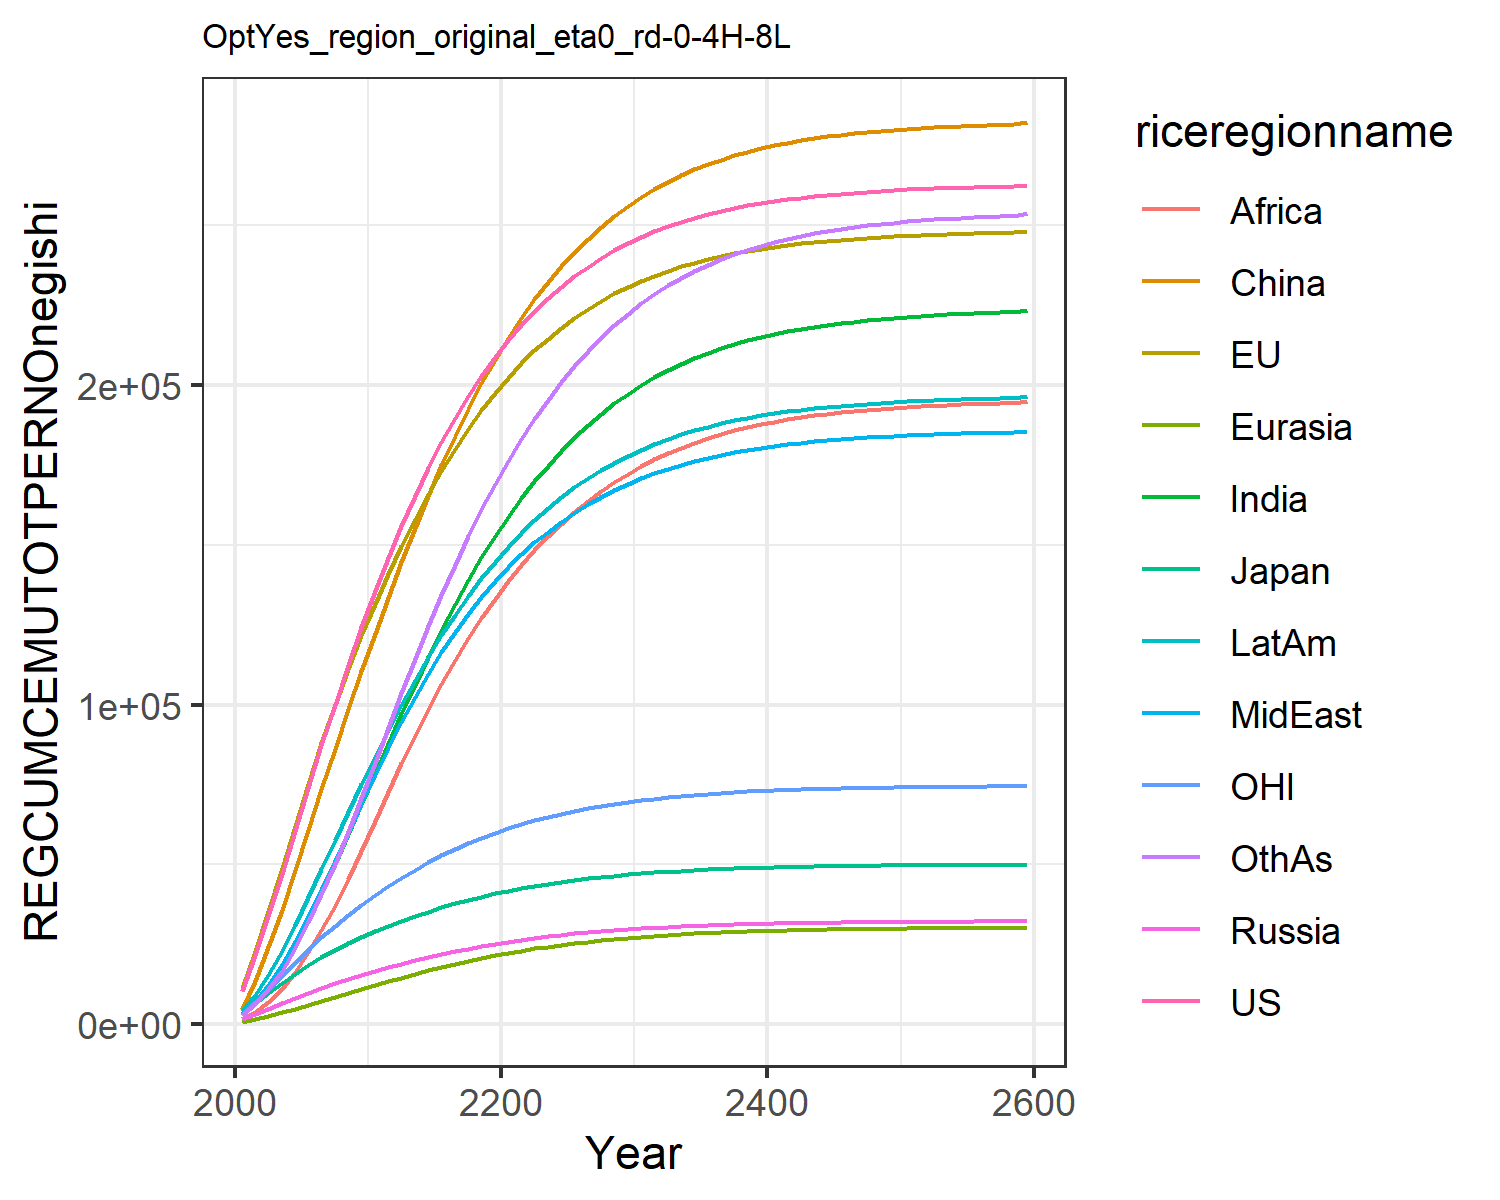

Source data for this figure (header and first rows):
10471.583288225787, 11233.581561390296, 3408.8074027030807, 1515.422798702511, 805.2580449182616, 4728.13558017395, 2807.516539984235, 2989.717781003734, 1672.8074224409202, 4034.422638470622, 3249.7453675439365, 2920.1460024579014
21579, 22891, 6617, 3166, 1651, 13636, 6733, 7085, 3943, 9205, 6823, 6411
33931, 35579, 9864, 4875, 2630, 24147, 11767, 12356, 7049, 15565, 10780, 11013
47050, 48788, 13010, 6570, 3711, 35793, 17878, 18716, 11134, 22964, 14952, 16820
60551, 62142, 15848, 8228, 4873, 48120, 25028, 26046, 16356, 31147, 19169, 23864
74029, 75249, 18473, 9835, 6090, 60720, 32948, 33998, 22547, 39761, 23277, 31914
87190, 87848, 20941, 11378, 7340, 73449, 41397, 42323, 29460, 48590, 27181, 40736
99970, 99826, 23237, 12842, 8601, 86111, 50260, 50935, 37060, 57502, 30853, 50233
112294, 111111, 25355, 14215, 9857, 98536, 59439, 59776, 45303, 66380, 34287, 60291
124119, 121602, 27279, 15477, 11081, 110480, 68829, 68843, 54227, 75129, 37461, 70855
135401, 131460, 29064, 16663, 12280, 121994, 78304, 77873, 63488, 83698, 40425, 81679
145876, 140742, 30733, 17799, 13462, 133414, 87735, 86415, 72668, 91936, 43206, 92655
155834, 149605, 32328, 18900, 14628, 144477, 97057, 94593, 81634, 99929, 45851, 103499
165193, 157980, 33835, 19957, 15766, 155118, 106164, 102331, 90301, 107588, 48341, 114113
173924, 165832, 35248, 20962, 16864, 165281, 114966, 109588, 98597, 114860, 50667, 124407
182026, 173155, 36564, 21912, 17915, 174923, 123397, 116347, 106466, 121710, 52830, 134300
189515, 179950, 37784, 22804, 18914, 184013, 131405, 122605, 113869, 128120, 54833, 143731
196415, 186233, 38912, 23639, 19857, 192535, 138956, 128369, 120782, 134084, 56679, 152654
202753, 192021, 39950, 24416, 20742, 200483, 146028, 133656, 127194, 139605, 58377, 161037
208562, 197337, 40904, 25138, 21569, 207863, 152613, 138484, 133105, 144694, 59933, 168865
213869, 202210, 41778, 25805, 22338, 214697, 158744, 142903, 138556, 149385, 61357, 176170
218705, 206670, 42578, 26419, 23054, 221016, 164464, 146959, 143591, 153720, 62657, 182998
223102, 210744, 43307, 26983, 23717, 226843, 169787, 150677, 148264, 157717, 63841, 189360
227094, 214458, 43972, 27498, 24329, 232199, 174725, 154080, 152591, 161395, 64919, 195268
230712, 217838, 44578, 27969, 24893, 237111, 179290, 157188, 156588, 164772, 65899, 200736
233992, 220914, 45128, 28399, 25411, 241609, 183505, 160027, 160273, 167869, 66788, 205791
236959, 223708, 45628, 28791, 25887, 245716, 187383, 162613, 163661, 170702, 67594, 210446
239641, 226241, 46082, 29147, 26321, 249459, 190941, 164964, 166767, 173288, 68324, 214719
242061, 228534, 46492, 29470, 26717, 252861, 194196, 167098, 169607, 175644, 68984, 218629
244244, 230607, 46863, 29762, 27078, 255949, 197167, 169031, 172197, 177787, 69580, 222200
246208, 232476, 47198, 30026, 27406, 258741, 199869, 170777, 174552, 179728, 70117, 225448
247970, 234155, 47499, 30264, 27702, 261254, 202317, 172349, 176682, 181479, 70598, 228389
249548, 235661, 47768, 30478, 27969, 263512, 204529, 173763, 178607, 183057, 71029, 231048
250961, 237010, 48010, 30670, 28210, 265537, 206525, 175032, 180342, 184477, 71415, 233447
252226, 238217, 48227, 30842, 28426, 267352, 208324, 176171, 181905, 185753, 71761, 235608
253357, 239297, 48420, 30997, 28621, 268977, 209943, 177192, 183309, 186898, 72069, 237552
254368, 240263, 48594, 31135, 28796, 270430, 211398, 178107, 184571, 187925, 72345, 239300
255271, 241126, 48749, 31259, 28952, 271728, 212705, 178926, 185703, 188846, 72591, 240868
256078, 241897, 48887, 31369, 29093, 272888, 213877, 179658, 186718, 189670, 72811, 242275
256798, 242585, 49011, 31468, 29219, 273923, 214929, 180313, 187627, 190408, 73007, 243536
257441, 243200, 49121, 31557, 29331, 274847, 215871, 180899, 188441, 191069, 73182, 244665
258015, 243748, 49220, 31636, 29432, 275670, 216714, 181422, 189168, 191660, 73338, 245676
258528, 244237, 49308, 31706, 29522, 276404, 217469, 181889, 189819, 192188, 73477, 246580
258984, 244673, 49387, 31769, 29603, 277058, 218144, 182306, 190400, 192660, 73601, 247388
259392, 245062, 49457, 31826, 29675, 277640, 218748, 182679, 190920, 193081, 73712, 248110
259756, 245408, 49519, 31876, 29740, 278159, 219287, 183011, 191383, 193458, 73810, 248754
260080, 245717, 49575, 31921, 29797, 278620, 219769, 183308, 191797, 193794, 73898, 249330
260369, 245992, 49625, 31961, 29848, 279030, 220200, 183572, 192166, 194094, 73976, 249843
260626, 246238, 49669, 31996, 29894, 279396, 220584, 183808, 192495, 194361, 74045, 250302
260856, 246456, 49709, 32028, 29935, 279720, 220927, 184018, 192788, 194600, 74107, 250710
261060, 246651, 49744, 32057, 29972, 280009, 221233, 184206, 193050, 194813, 74162, 251075
261243, 246824, 49776, 32082, 30004, 280266, 221506, 184373, 193283, 195003, 74212, 251399
261405, 246978, 49804, 32105, 30033, 280494, 221750, 184522, 193490, 195173, 74255, 251689
261550, 247116, 49828, 32125, 30059, 280697, 221967, 184654, 193675, 195324, 74294, 251947
261679, 247238, 49851, 32143, 30082, 280877, 222161, 184773, 193840, 195458, 74329, 252177
261794, 247347, 49871, 32159, 30103, 281038, 222333, 184878, 193986, 195578, 74360, 252381
261896, 247444, 49888, 32173, 30121, 281180, 222487, 184972, 194117, 195686, 74387, 252563
261988, 247530, 49904, 32185, 30138, 281306, 222624, 185055, 194233, 195781, 74411, 252726
262069, 247607, 49918, 32197, 30152, 281418, 222747, 185130, 194337, 195866, 74433, 252870
262575, 248086, 50005, 32267, 30243, 282118, 223508, 185594, 194981, 196395, 74568, 253770
